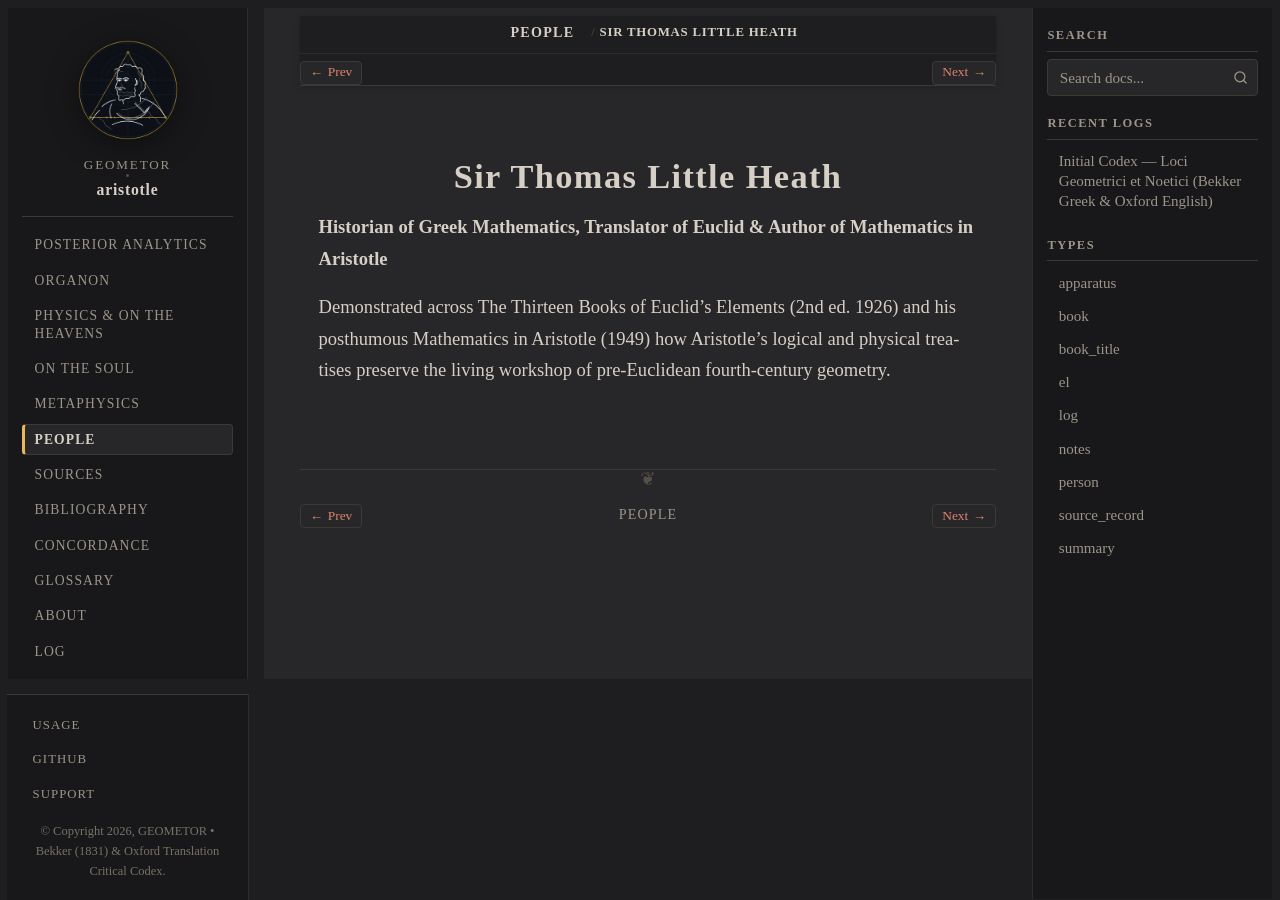

repository: geometor/aristotle · page: people/heath.html · generator: sphinx

:type: person
:death_year: 1940
:death_label: 1940
:lifespan: 1861 – 1940
:excerpt: Historian of Greek Mathematics, Translator of Euclid & Author of Mathematics in Aristotle

.. _person-heath:

Sir Thomas Little Heath
=======================

**Historian of Greek Mathematics, Translator of Euclid & Author of Mathematics in Aristotle**

Demonstrated across The Thirteen Books of Euclid's Elements (2nd ed. 1926) and his posthumous Mathematics in Aristotle (1949) how Aristotle's logical and physical treatises preserve the living workshop of pre-Euclidean fourth-century geometry.
